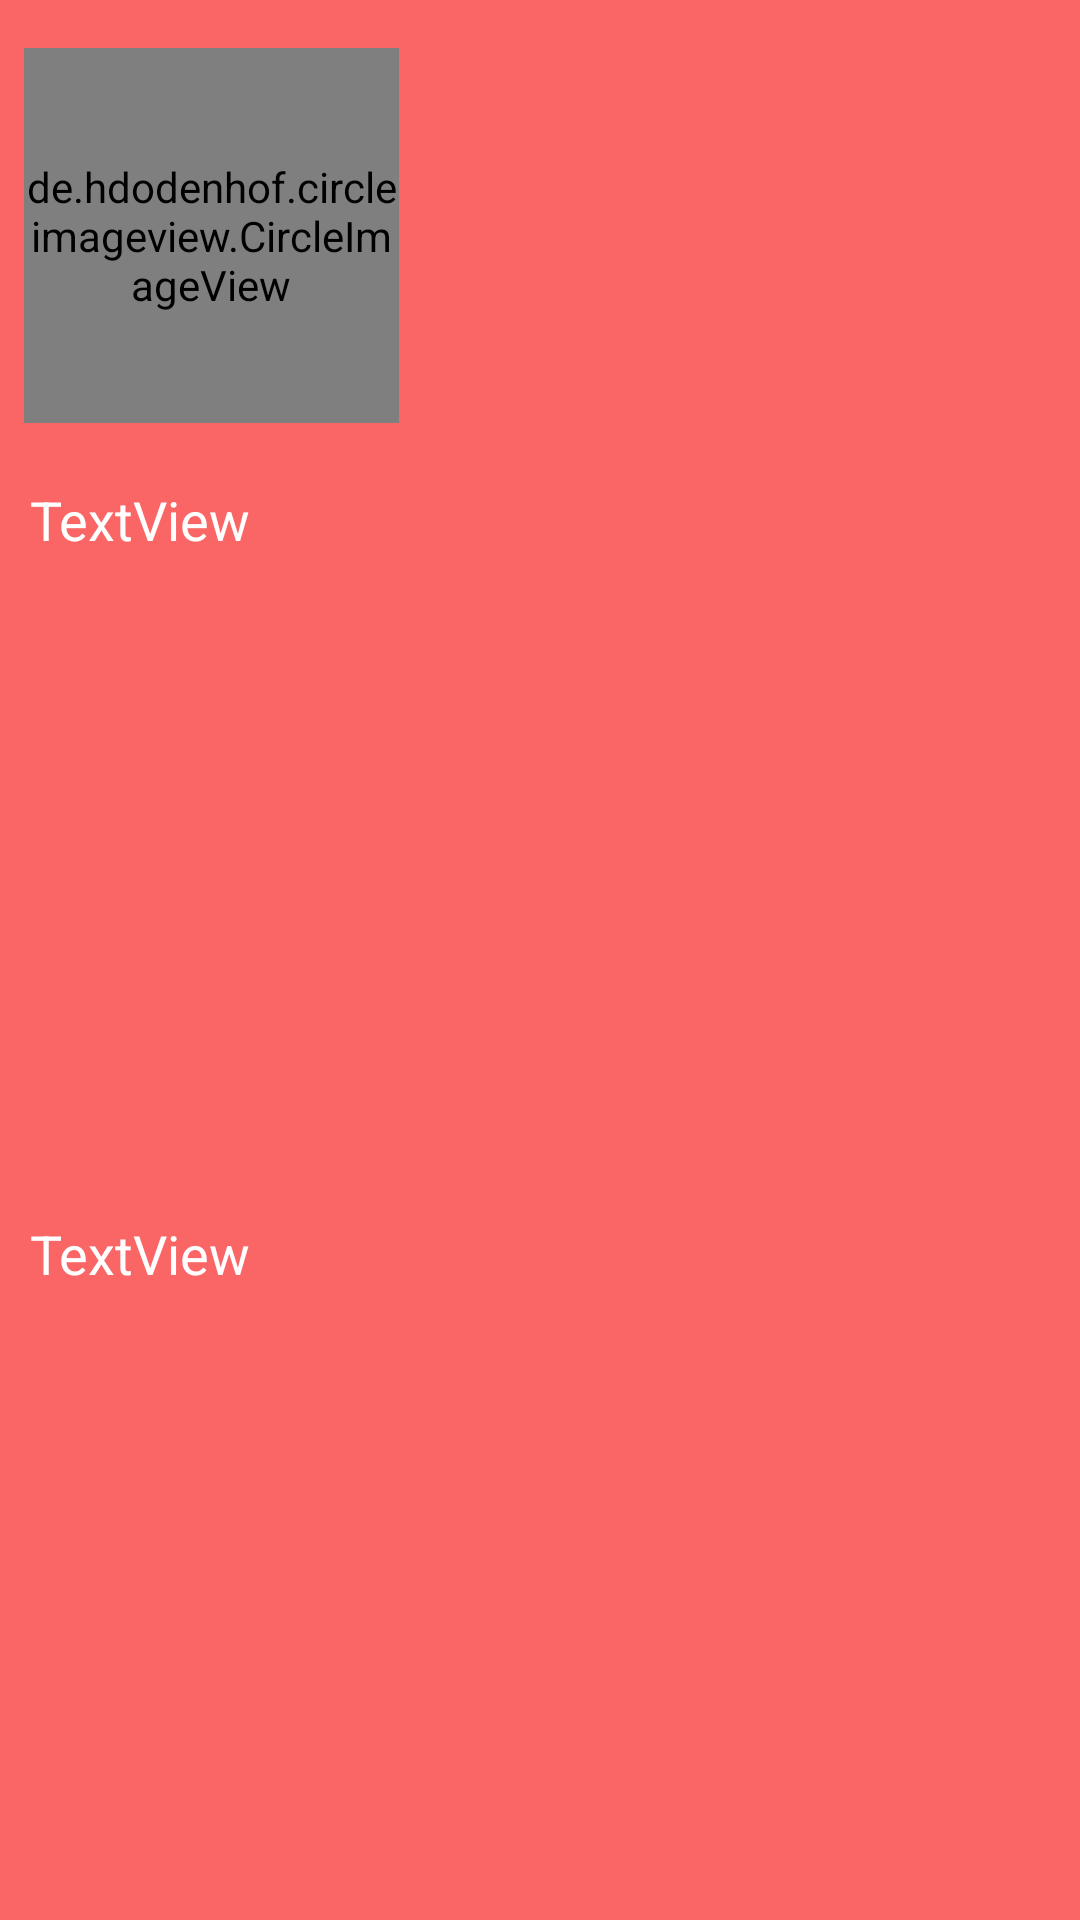

The Android layout XML behind this screen, and the referenced resources:
<!-- AndroidManifest.xml: application theme AppTheme -->
<!-- res/layout/nav_header.xml -->
<?xml version="1.0" encoding="utf-8"?>
<androidx.constraintlayout.widget.ConstraintLayout xmlns:android="http://schemas.android.com/apk/res/android"
    xmlns:app="http://schemas.android.com/apk/res-auto"
    xmlns:tools="http://schemas.android.com/tools"
    android:id="@+id/header"
    android:layout_width="match_parent"
    android:layout_height="wrap_content"
    android:background="#FA6565">


    <TextView
        android:id="@+id/header_name"
        android:layout_width="0dp"
        android:layout_height="wrap_content"
        android:layout_marginStart="10dp"
        android:layout_marginLeft="10dp"
        android:layout_marginTop="20dp"
        android:text="TextView"
        android:textColor="#FFFFFF"
        android:textSize="18sp"
        app:layout_constraintEnd_toEndOf="parent"
        app:layout_constraintStart_toStartOf="parent"
        app:layout_constraintTop_toBottomOf="@+id/header_image" />

    <TextView
        android:id="@+id/header_enroll"
        android:layout_width="0dp"
        android:layout_height="wrap_content"
        android:layout_marginStart="10dp"
        android:layout_marginLeft="10dp"
        android:layout_marginTop="20dp"
        android:layout_marginBottom="10dp"
        android:text="TextView"
        android:textColor="#FFFFFF"
        android:textSize="18sp"
        app:layout_constraintBottom_toBottomOf="parent"
        app:layout_constraintEnd_toEndOf="parent"
        app:layout_constraintStart_toStartOf="parent"
        app:layout_constraintTop_toBottomOf="@+id/header_name" />

    <de.hdodenhof.circleimageview.CircleImageView
        android:id="@+id/header_image"
        android:layout_width="125dp"
        android:layout_height="125dp"
        android:layout_marginStart="8dp"
        android:layout_marginLeft="8dp"
        android:layout_marginTop="16dp"
        app:civ_border_width="5dp"

        app:civ_border_color="@color/colorPrimaryDark"
        android:src="@drawable/ic_baseline_person"
        app:layout_constraintStart_toStartOf="parent"
        app:layout_constraintTop_toTopOf="parent" />
</androidx.constraintlayout.widget.ConstraintLayout>
<!-- resources referenced by this layout -->
<resources>
  <color name="colorPrimaryDark">#D32F2F</color>
  <style name="AppTheme" parent="Theme.MaterialComponents.Light.NoActionBar">
          
          <item name="colorPrimary">@color/colorPrimary</item>
          <item name="colorPrimaryDark">@color/colorPrimaryDark</item>
          <item name="colorAccent">@color/colorAccent</item>
          <item name="drawerArrowStyle">@style/DrawerIcon</item>
      </style>
  <color name="colorPrimary">#F44336</color>
  <color name="colorAccent">#03DAC5</color>
  <style name="DrawerIcon" parent="Widget.AppCompat.DrawerArrowToggle">
          <item name="color">@color/cardview_light_background</item>
      </style>
</resources>
